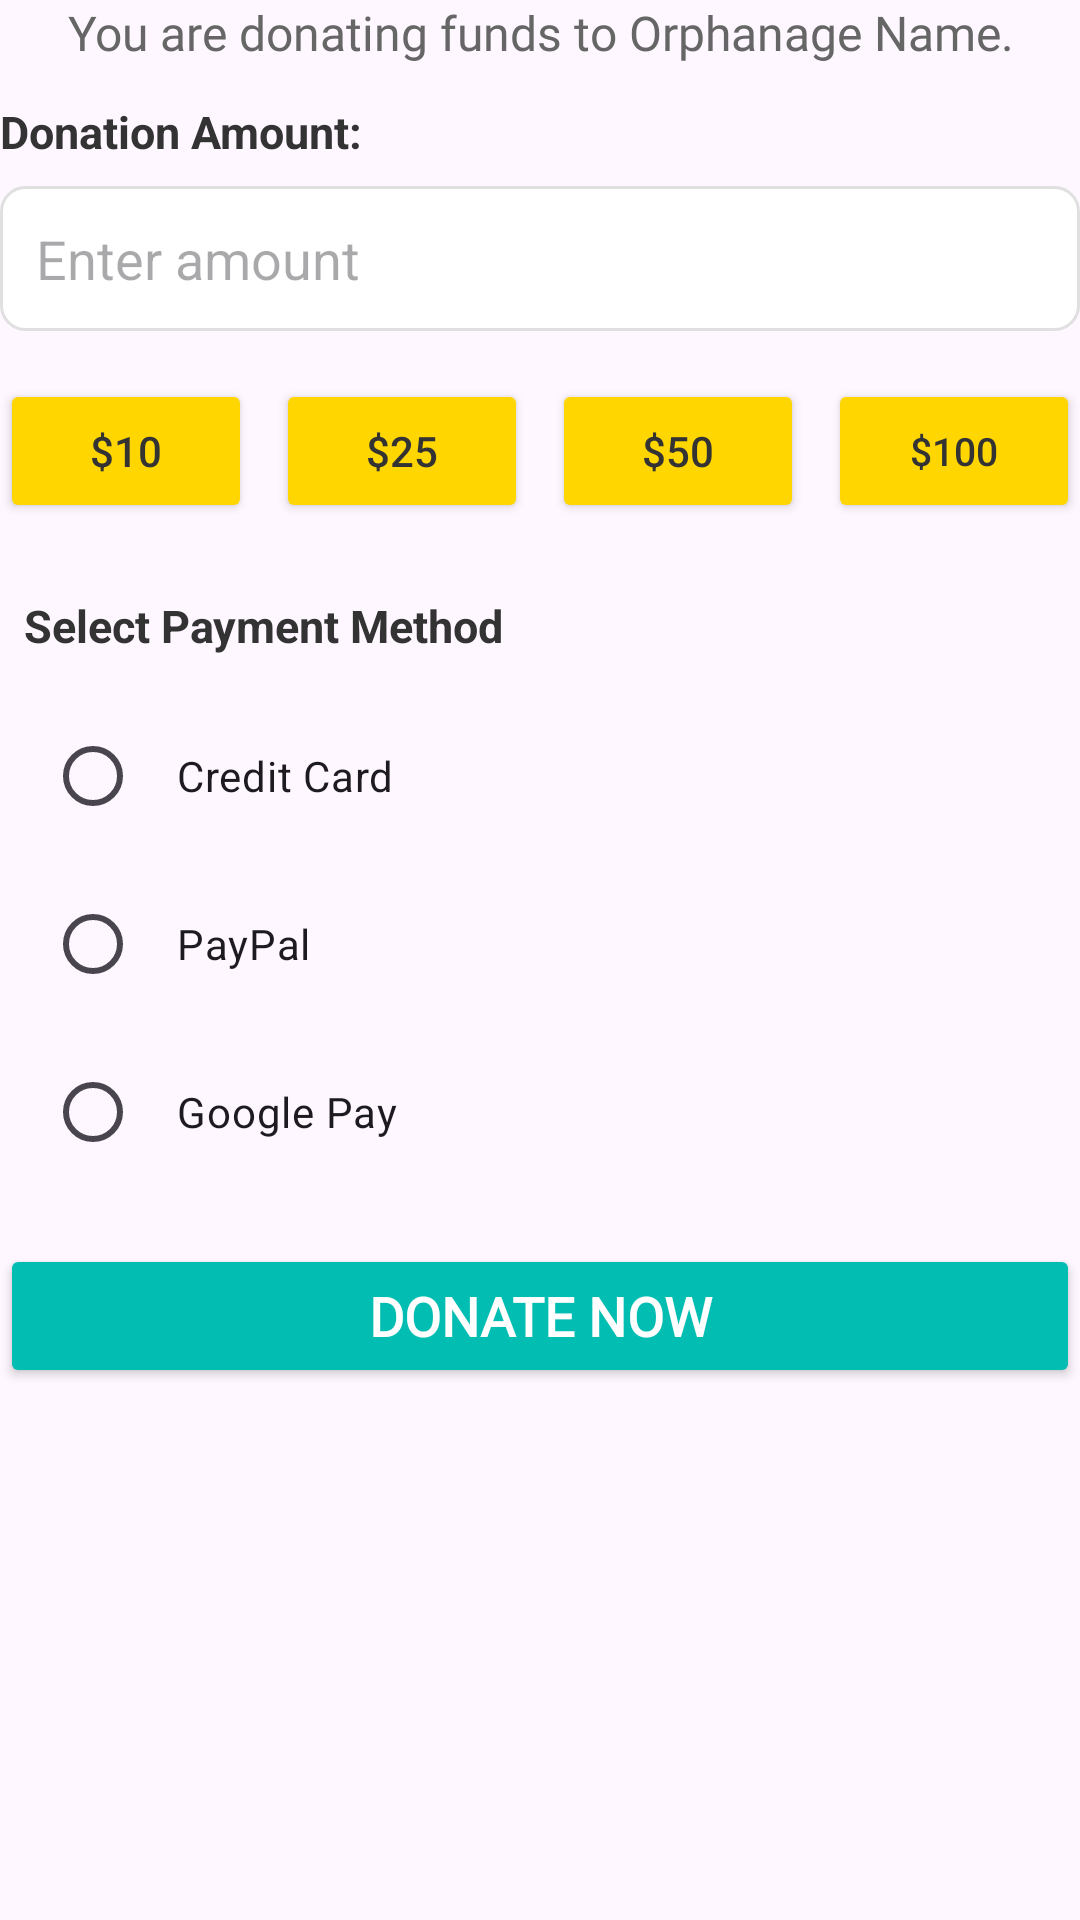

The Android layout XML behind this screen, and the referenced resources:
<!-- AndroidManifest.xml: application theme Theme.Donation -->
<!-- res/layout/layout_donate_funds.xml -->
<?xml version="1.0" encoding="utf-8"?>
<LinearLayout xmlns:android="http://schemas.android.com/apk/res/android"
    xmlns:app="http://schemas.android.com/apk/res-auto"
    android:layout_width="match_parent"
    android:scrollbarAlwaysDrawVerticalTrack="true"
    android:layout_height="wrap_content"
    android:orientation="vertical">

    <TextView
        android:id="@+id/infoText"
        android:layout_width="match_parent"
        android:layout_height="wrap_content"
        android:text="You are donating funds to Orphanage Name."
        android:textSize="16sp"
        android:gravity="center"
        android:fontFamily="@font/andikabolditalic"
        android:textColor="#666666"
        android:layout_marginBottom="12dp" />

    <TextView
        android:layout_width="match_parent"
        android:layout_height="wrap_content"
        android:text="Donation Amount:"
        android:textSize="15sp"
        android:textStyle="bold"
        android:textColor="#333333"
        android:layout_marginBottom="8dp" />

    <EditText
        android:id="@+id/amountInput"
        android:layout_width="match_parent"
        android:layout_height="wrap_content"
        android:hint="Enter amount"
        android:textColor="@color/black"
        android:inputType="numberDecimal"
        android:padding="12dp"
        android:background="@drawable/edittext_rounded_corners"
        android:layout_marginBottom="16dp" />

    <LinearLayout
        android:layout_width="match_parent"
        android:layout_height="wrap_content"
        android:orientation="horizontal"
        android:gravity="center_vertical"
        android:layout_marginBottom="24dp">

        <Button
            android:id="@+id/btn10"
            android:layout_width="0dp"
            android:layout_height="wrap_content"
            android:layout_weight="1"
            android:text="$10"
            android:textColor="#333333"
            android:textSize="14sp"
            app:backgroundTint="#ffd600"
            app:cornerRadius="8dp"
            android:layout_marginEnd="8dp" />

        <Button
            android:id="@+id/btn25"
            android:layout_width="0dp"
            android:layout_height="wrap_content"
            android:layout_weight="1"
            android:text="$25"
            android:textColor="#333333"
            android:textSize="14sp"
            app:backgroundTint="#ffd600"
            app:cornerRadius="8dp"
            android:layout_marginEnd="8dp" />

        <Button
            android:id="@+id/btn50"
            android:layout_width="0dp"
            android:layout_height="wrap_content"
            android:layout_weight="1"
            android:text="$50"
            android:textColor="#333333"
            android:textSize="14sp"
            app:backgroundTint="#ffd600"
            app:cornerRadius="8dp"
            android:layout_marginEnd="8dp" />

        <Button
            android:id="@+id/btn100"
            android:layout_width="0dp"
            android:layout_height="wrap_content"
            android:layout_weight="1"
            android:text="$100"
            android:textColor="#333333"
            android:textSize="13sp"
            app:backgroundTint="#ffd600"
            app:cornerRadius="8dp" />
    </LinearLayout>

    <TextView
        android:layout_width="match_parent"
        android:layout_height="wrap_content"
        android:text="Select Payment Method"
        android:textSize="15sp"
        android:layout_marginLeft="8dp"
        android:textStyle="bold"
        android:textColor="#333333"
        android:layout_marginBottom="16dp" />

    <RadioGroup
        android:id="@+id/paymentMethodGroup"
        android:layout_width="match_parent"
        android:layout_height="wrap_content"
        android:orientation="vertical"
        android:paddingHorizontal="15dp">

        <RadioButton
            android:id="@+id/radioCreditCard"
            android:layout_width="match_parent"
            android:layout_height="wrap_content"
            android:text="Credit Card"
            android:drawablePadding="8dp"
            android:padding="12dp"
            android:buttonTint="#F4680A"
            android:background="@drawable/radio_button_selector"
            android:layout_marginBottom="8dp" />

        <RadioButton
            android:id="@+id/radioPayPal"
            android:layout_width="match_parent"
            android:layout_height="wrap_content"
            android:text="PayPal"
            android:drawablePadding="8dp"
            android:padding="12dp"
            android:buttonTint="#F4680A"
            android:background="@drawable/radio_button_selector"
            android:layout_marginBottom="8dp" />

        <RadioButton
            android:id="@+id/radioGooglePay"
            android:layout_width="match_parent"
            android:layout_height="wrap_content"
            android:text="Google Pay"
            android:drawablePadding="8dp"
            android:padding="12dp"
            android:buttonTint="#F4680A"
            android:background="@drawable/radio_button_selector" />
    </RadioGroup>

    <Button
        android:id="@+id/donateNowButton"
        android:layout_width="match_parent"
        android:layout_height="wrap_content"
        android:text="DONATE NOW"
        android:textColor="@android:color/white"
        android:textSize="18sp"
        android:fontFamily="@font/andikabold"
        android:textStyle="bold"
        app:backgroundTint="#02bdb1"
        app:cornerRadius="12dp"
        android:layout_marginTop="20dp" />

</LinearLayout>
<!-- resources referenced by this layout -->
<resources>
  <color name="black">#FF000000</color>
  <!-- drawable edittext_rounded_corners (drawable) -->
  <?xml version="1.0" encoding="utf-8"?>
  <shape xmlns:android="http://schemas.android.com/apk/res/android" android:shape="rectangle">
      <solid android:color="@android:color/white" />
      <stroke android:color="#e0e0e0" android:width="1dp" />
      <corners android:radius="8dp" />
  </shape>
  <!-- drawable radio_button_selector (drawable) -->
  <?xml version="1.0" encoding="utf-8"?>
  <selector xmlns:android="http://schemas.android.com/apk/res/android">
      <item android:state_checked="true" android:drawable="@drawable/radio_button_checked_background" />
      <item android:state_checked="false" android:drawable="@drawable/radio_button_unchecked_background" />
  </selector>
  <style name="Theme.Donation" parent="Base.Theme.Donation" />
  <!-- drawable radio_button_checked_background (drawable) -->
  <?xml version="1.0" encoding="utf-8"?>
  <shape xmlns:android="http://schemas.android.com/apk/res/android" android:shape="rectangle">
      <solid android:color="#F0F8FF" /> 
      <stroke android:color="#02bdb1" android:width="2dp" />
      <corners android:radius="8dp" />
  </shape>
  <style name="Base.Theme.Donation" parent="Theme.Material3.DayNight.NoActionBar">
          
          <item name="colorPrimary">@color/bluegreen</item>
      </style>
  <color name="bluegreen">#02bdb1</color>
</resources>
